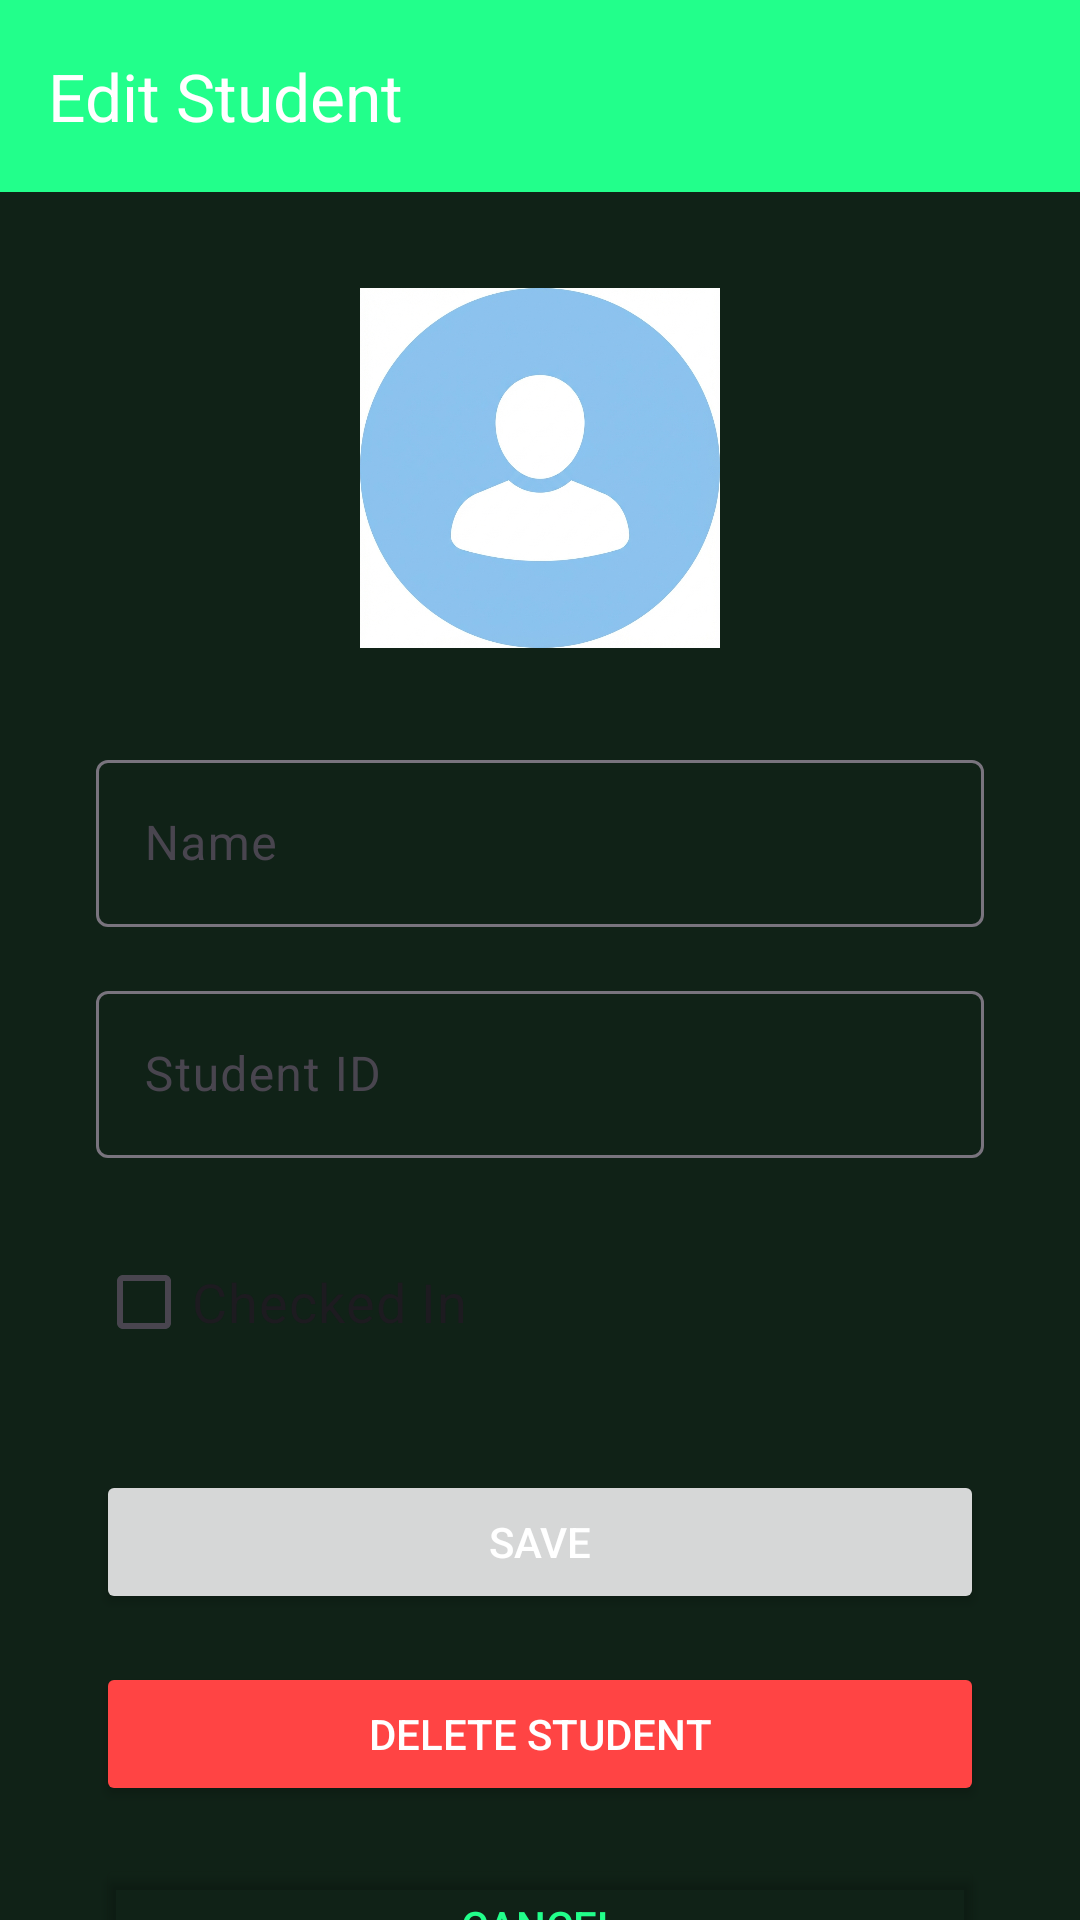

Here is an Android app screen rendered from its layout file. Give the layout XML and the strings, colors and styles it references.
<!-- AndroidManifest.xml: application theme Theme.Bookshare -->
<!-- res/layout/activity_edit_student.xml -->
<?xml version="1.0" encoding="utf-8"?>
<androidx.constraintlayout.widget.ConstraintLayout
    xmlns:android="http://schemas.android.com/apk/res/android"
    xmlns:app="http://schemas.android.com/apk/res-auto"
    xmlns:tools="http://schemas.android.com/tools"
    android:layout_width="match_parent"
    android:layout_height="match_parent"
    tools:context=".EditStudentActivity">

    <com.google.android.material.appbar.AppBarLayout
        android:id="@+id/appBarLayout"
        android:layout_width="match_parent"
        android:layout_height="wrap_content"
        app:layout_constraintTop_toTopOf="parent">

        <com.google.android.material.appbar.MaterialToolbar
            android:id="@+id/editToolbar"
            android:layout_width="match_parent"
            android:layout_height="?attr/actionBarSize"
            android:background="?attr/colorPrimary"
            app:title="Edit Student"
            app:titleTextColor="@android:color/white"
            app:navigationIcon="@drawable/ic_arrow_back_24" />

    </com.google.android.material.appbar.AppBarLayout>

    <ImageView
        android:id="@+id/editStudentAvatar"
        android:layout_width="120dp"
        android:layout_height="120dp"
        android:layout_marginTop="32dp"
        android:src="@drawable/avatar_placeholder"
        app:layout_constraintEnd_toEndOf="parent"
        app:layout_constraintStart_toStartOf="parent"
        app:layout_constraintTop_toBottomOf="@id/appBarLayout" />

    <com.google.android.material.textfield.TextInputLayout
        android:id="@+id/editNameInputLayout"
        android:layout_width="0dp"
        android:layout_height="wrap_content"
        android:layout_marginHorizontal="32dp"
        android:layout_marginTop="32dp"
        android:hint="Name"
        app:layout_constraintEnd_toEndOf="parent"
        app:layout_constraintStart_toStartOf="parent"
        app:layout_constraintTop_toBottomOf="@id/editStudentAvatar">

        <com.google.android.material.textfield.TextInputEditText
            android:id="@+id/editNameEditText"
            android:layout_width="match_parent"
            android:layout_height="wrap_content"
            android:inputType="textPersonName" />

    </com.google.android.material.textfield.TextInputLayout>

    <com.google.android.material.textfield.TextInputLayout
        android:id="@+id/editIdInputLayout"
        android:layout_width="0dp"
        android:layout_height="wrap_content"
        android:layout_marginHorizontal="32dp"
        android:layout_marginTop="16dp"
        android:hint="Student ID"
        app:layout_constraintEnd_toEndOf="parent"
        app:layout_constraintStart_toStartOf="parent"
        app:layout_constraintTop_toBottomOf="@id/editNameInputLayout">

        <com.google.android.material.textfield.TextInputEditText
            android:id="@+id/editIdEditText"
            android:layout_width="match_parent"
            android:layout_height="wrap_content"
            android:inputType="number"
            android:enabled="false" />

    </com.google.android.material.textfield.TextInputLayout>

    <CheckBox
        android:id="@+id/editCheckBox"
        android:layout_width="wrap_content"
        android:layout_height="wrap_content"
        android:layout_marginStart="32dp"
        android:layout_marginTop="24dp"
        android:text="Checked In"
        android:textSize="18sp"
        app:layout_constraintStart_toStartOf="parent"
        app:layout_constraintTop_toBottomOf="@id/editIdInputLayout" />

    <Button
        android:id="@+id/editSaveButton"
        android:layout_width="0dp"
        android:layout_height="wrap_content"
        android:layout_marginHorizontal="32dp"
        android:layout_marginTop="32dp"
        android:text="Save"
        app:layout_constraintEnd_toEndOf="parent"
        app:layout_constraintStart_toStartOf="parent"
        app:layout_constraintTop_toBottomOf="@id/editCheckBox" />

    <Button
        android:id="@+id/editDeleteButton"
        android:layout_width="0dp"
        android:layout_height="wrap_content"
        android:layout_marginHorizontal="32dp"
        android:layout_marginTop="16dp"
        android:text="Delete Student"
        android:backgroundTint="@android:color/holo_red_light"
        android:textColor="@android:color/white"
        app:layout_constraintEnd_toEndOf="parent"
        app:layout_constraintStart_toStartOf="parent"
        app:layout_constraintTop_toBottomOf="@id/editSaveButton" />
        
    <Button
        android:id="@+id/editCancelButton"
        android:layout_width="0dp"
        android:layout_height="wrap_content"
        android:layout_marginHorizontal="32dp"
        android:layout_marginTop="16dp"
        android:text="Cancel"
        android:backgroundTint="@android:color/transparent"
        android:textColor="?attr/colorPrimary"
        app:strokeColor="?attr/colorPrimary"
        app:strokeWidth="1dp"
        app:layout_constraintEnd_toEndOf="parent"
        app:layout_constraintStart_toStartOf="parent"
        app:layout_constraintTop_toBottomOf="@id/editDeleteButton" />

</androidx.constraintlayout.widget.ConstraintLayout>
<!-- resources referenced by this layout -->
<resources>
  <!-- drawable avatar_placeholder: png bitmap (drawable, 286455 bytes) -->
  <style name="Theme.Bookshare" parent="Base.Theme.Bookshare" />
  <style name="Base.Theme.Bookshare" parent="Theme.Material3.DayNight.NoActionBar">
          <item name="colorPrimary">@color/neon_green</item>
          <item name="android:windowBackground">@color/bg_dark</item>
          <item name="android:statusBarColor">@color/bg_dark</item>
          <item name="android:navigationBarColor">@android:color/transparent</item>
          <item name="android:windowLightStatusBar">false</item>
  
          
          <item name="android:textColor">@color/white</item>
          <item name="android:textColorPrimary">@color/white</item>
          <item name="android:textColorSecondary">@color/text_secondary</item>
          <item name="colorOnSurface">@color/white</item>
          <item name="colorOnBackground">@color/white</item>
  
      </style>
  <color name="neon_green">#22FF8B</color>
  <color name="bg_dark">#102217</color>
  <color name="white">#FFFFFFFF</color>
  <color name="text_secondary">#7D8D85</color>
</resources>
